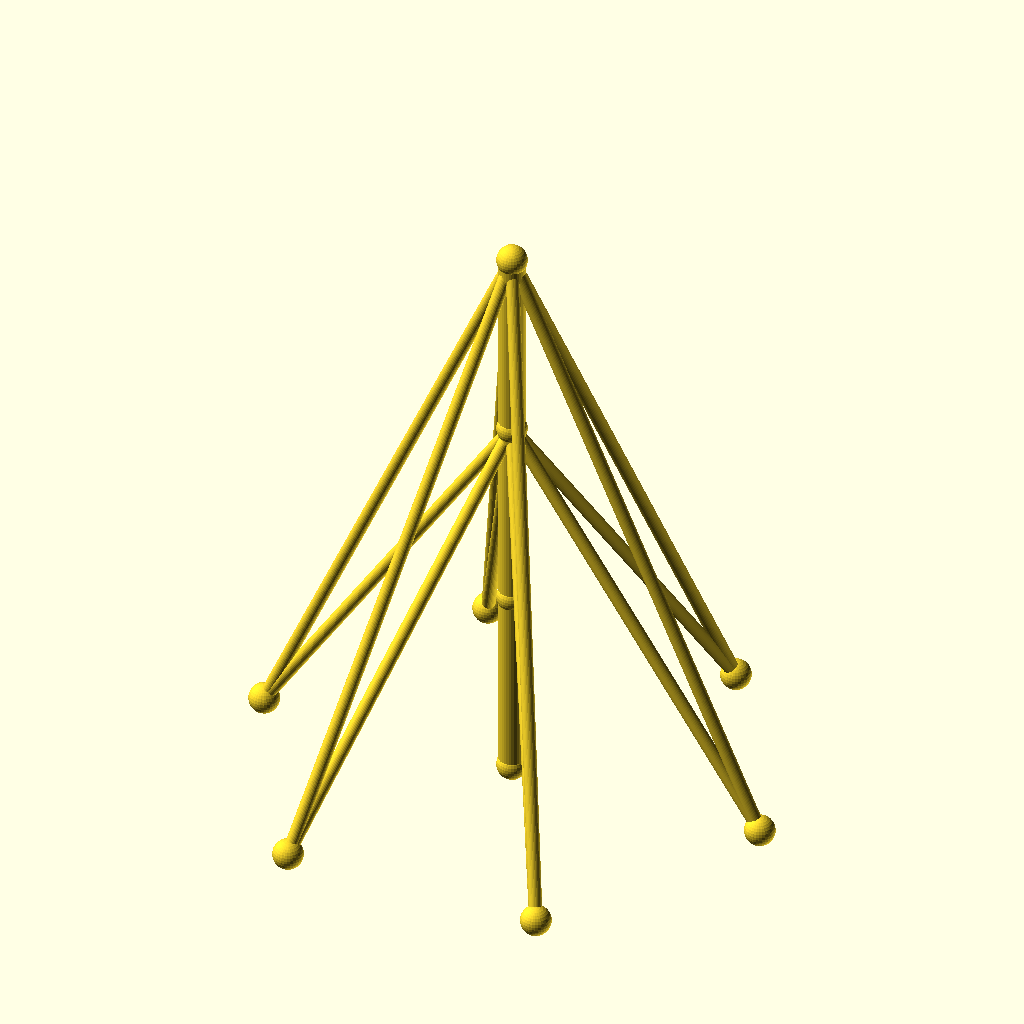
Cell 1 — every parameter at its default value.
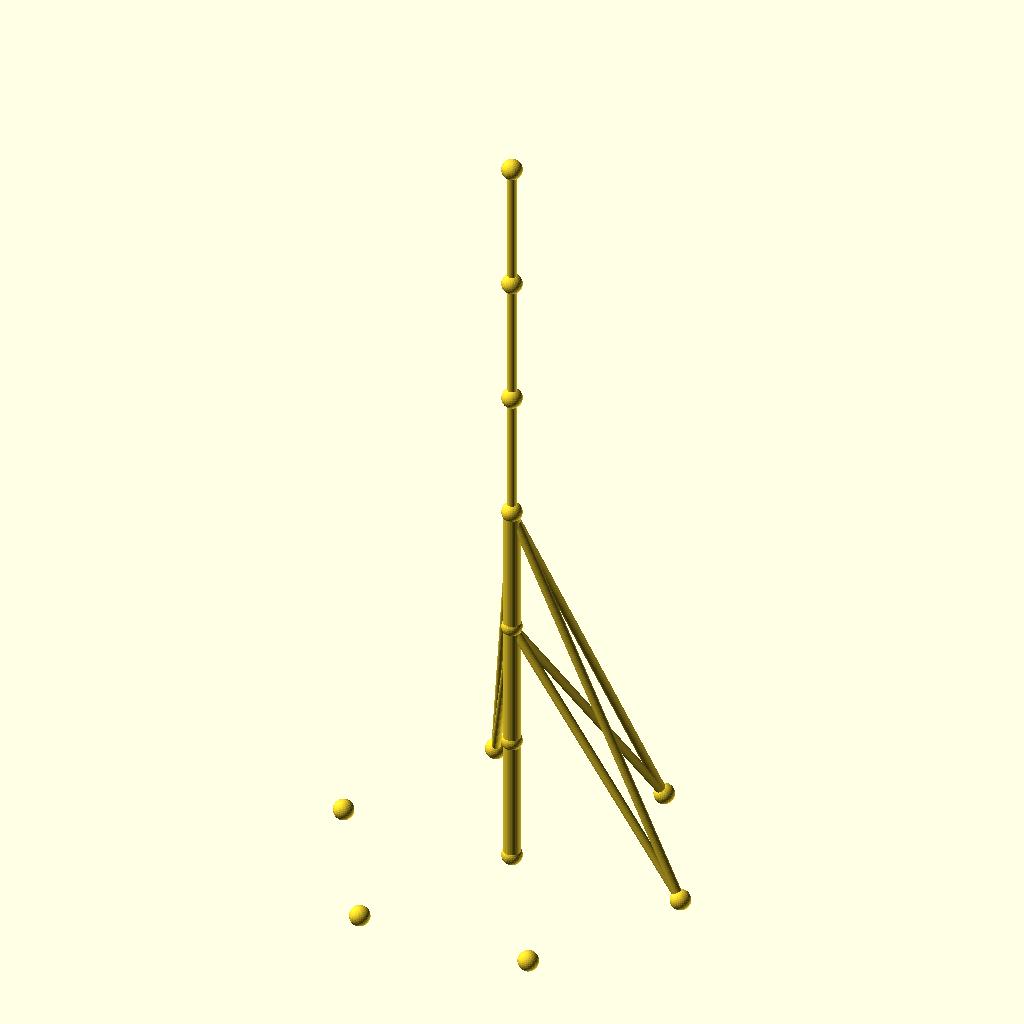
Cell 2 — sections set to 6, the other parameters unchanged.
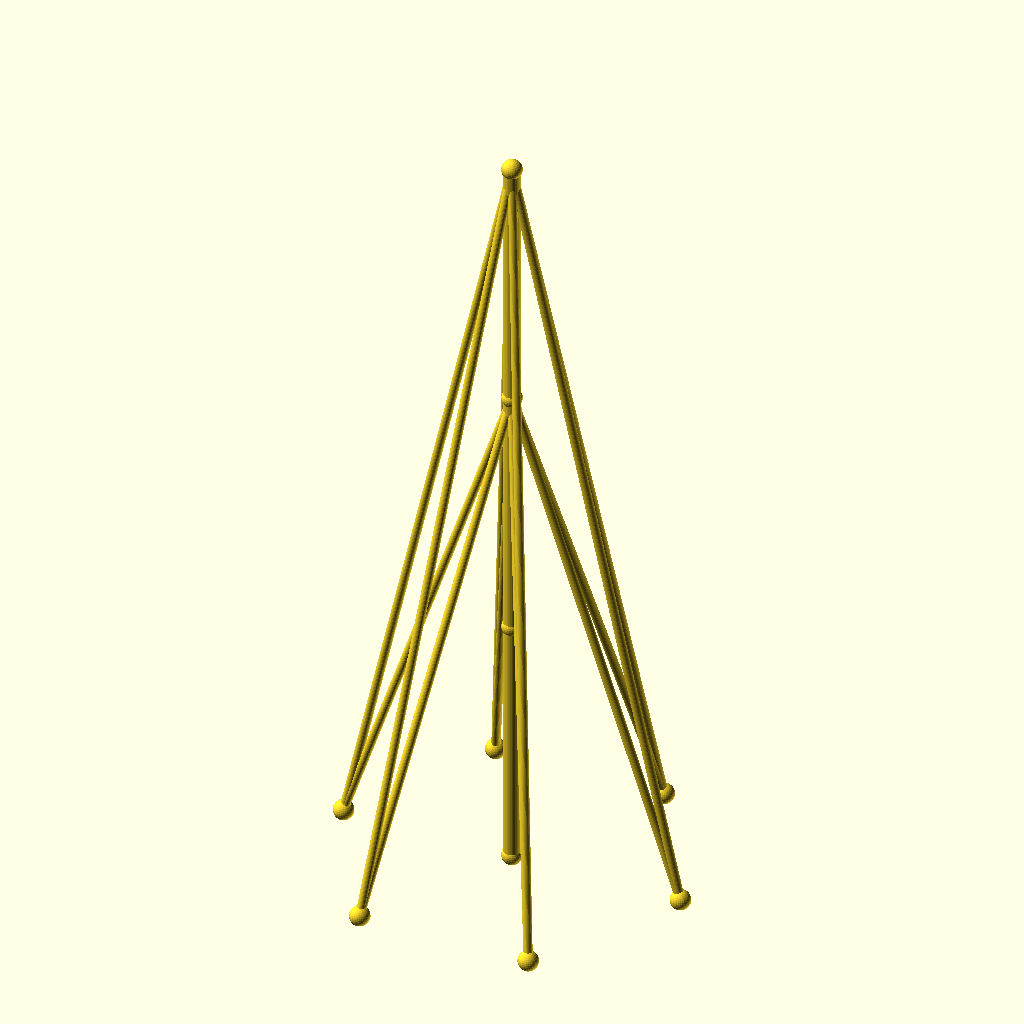
Cell 3 — seg_h set to 90, the other parameters unchanged.
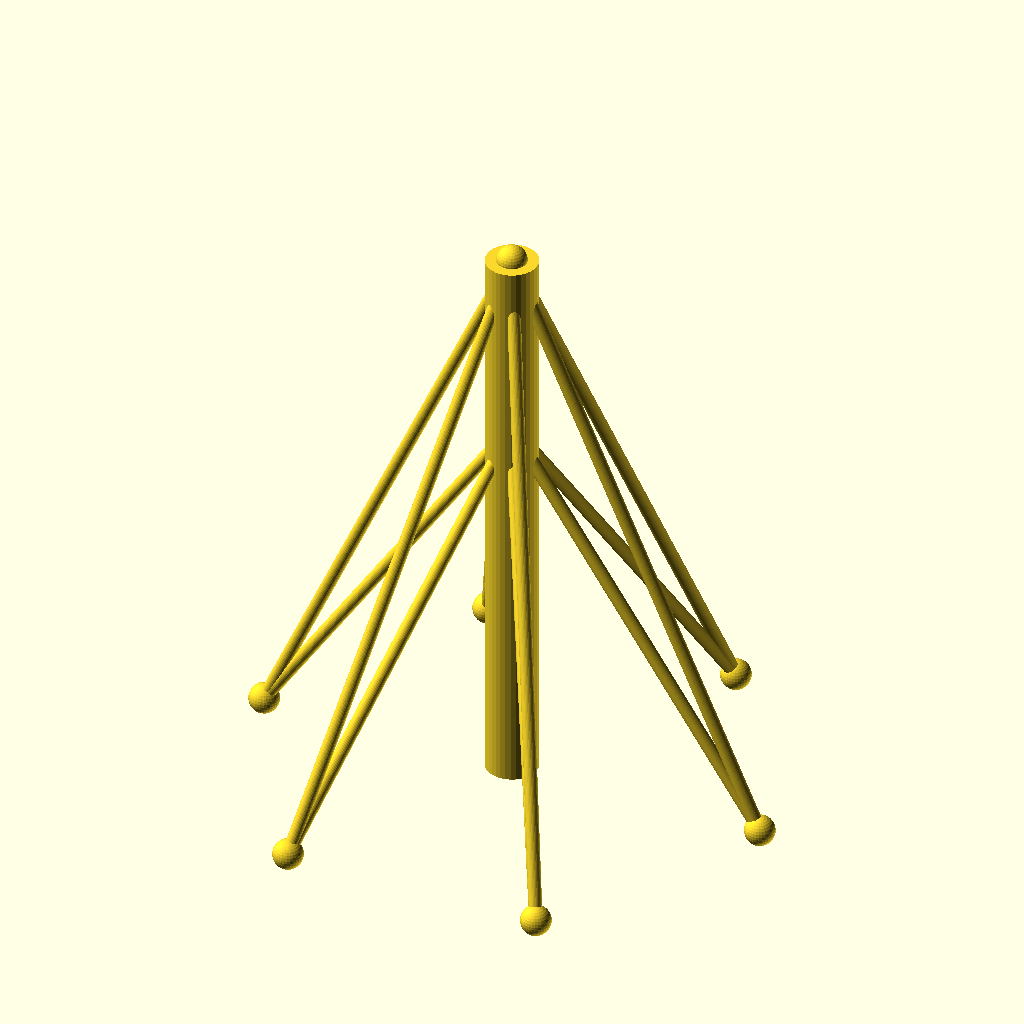
Cell 4: the same model with mast_r = 6.
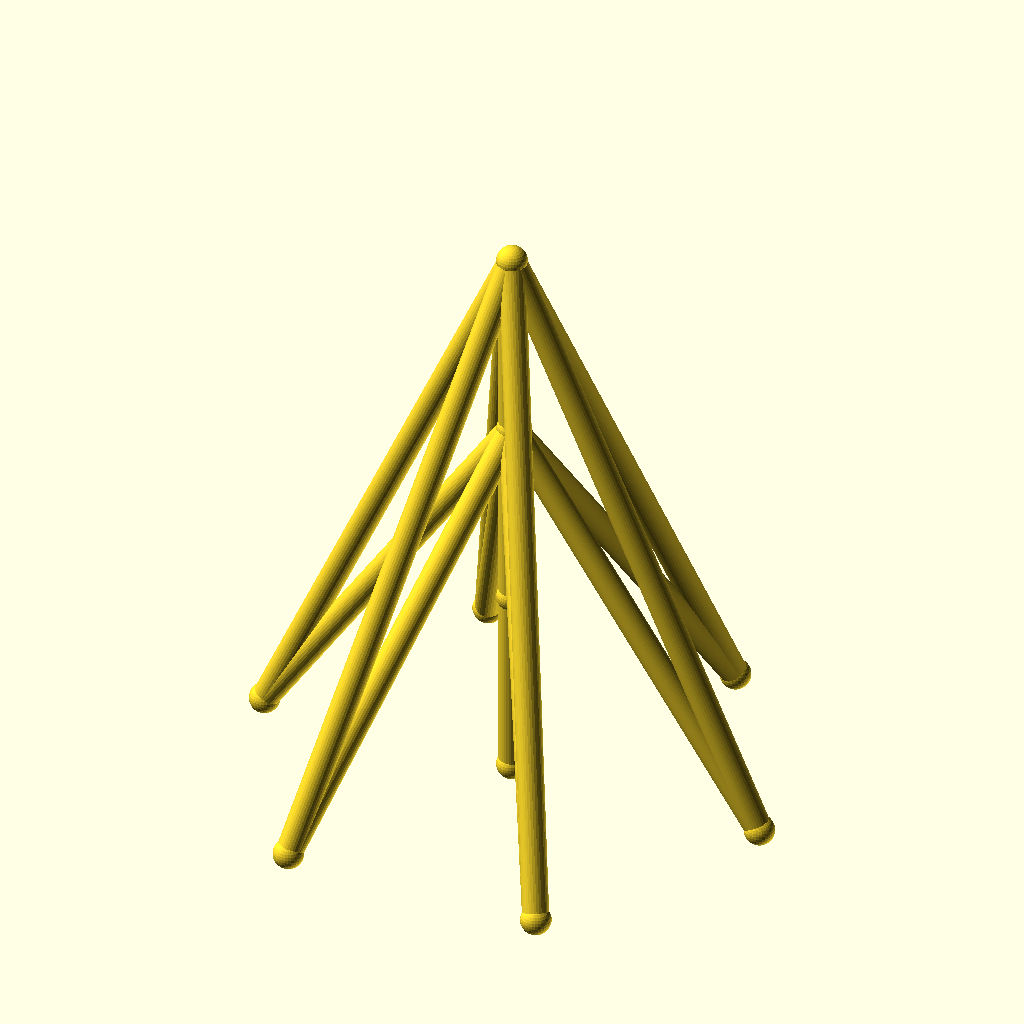
Cell 5 — guy_r set to 3, the other parameters unchanged.
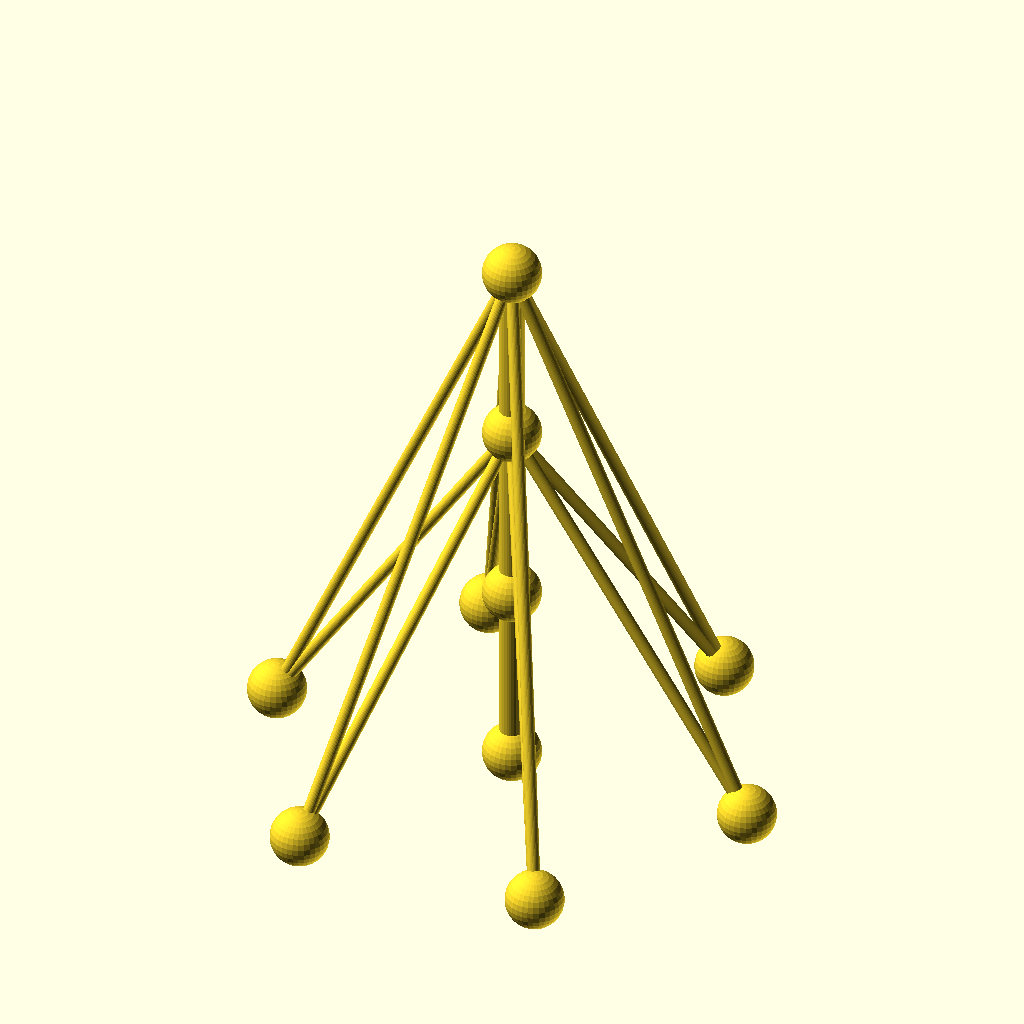
Cell 6: the same model with joint_r = 7.
The same orthographic view direction (rotation 55°, 0°, 25°; colour scheme Cornfield) for every cell, with the view re-fitted per cell, so scale and position can differ between cells.
The OpenSCAD source (optional_data/data/wire2/guymasts/scene_0183.scad):
$fn = 32;

// ----------------------------------------------------------------------
// Guyed mast: 3 sections of 45 mm, 6 anchors on R60
// ----------------------------------------------------------------------

// --- parameters (mm) ---
sections = 3;             // number of mast sections
seg_h = 45;               // section height
mast_r = 3;               // mast member radius
guy_r = 1.5;              // guy wire radius
joint_r = 3.5;            // joint ball radius
anchors_n = 6;            // number of ground anchors
anchor_r = 60;            // anchor ring radius
anchor_step = 60;         // angle between anchors, degrees
anchor_a0 = 0;            // angle of the first anchor, degrees
tiers = 2;                // number of guy tiers
guy_h_3 = 135;            // guy tier height (section 3)
guy_h_2 = 90;             // guy tier height (section 2)

bbox_x = anchor_r * (cos(anchor_a0 + 0 * anchor_step) - cos(anchor_a0 + 3 * anchor_step)) + 2 * joint_r;  // overall X, joints included
bbox_y = anchor_r * (sin(anchor_a0 + 2 * anchor_step) - sin(anchor_a0 + 5 * anchor_step)) + 2 * joint_r;  // overall Y, joints included
bbox_z = sections * seg_h + 2 * joint_r;  // overall Z, joints included
mast_d = 2 * mast_r;  // mast trunk diameter
guy_d = 2 * guy_r;  // guy wire diameter
joint_d = 2 * joint_r;  // joint ball diameter
nodes = concat([for (i = [0 : sections]) [0, 0, i * seg_h]], [for (k = [0 : anchors_n - 1]) [anchor_r * cos(anchor_a0 + k * anchor_step), anchor_r * sin(anchor_a0 + k * anchor_step), 0]]);

module member(a, b, r) {
  /* round stock from joint a to joint b, ends buried in the joint balls */
  d = b - a;
  length = norm(d);
  translate(a) rotate([0, acos(d[2] / length), atan2(d[1], d[0])])
    cylinder(h = length, r = r);
}

module joint(p, r) {
  /* ball at the joint centre, fatter than every member meeting there */
  translate(p) sphere(r = r);
}

/* members - each call is one graph edge */
member(nodes[0], nodes[1], mast_r);
member(nodes[1], nodes[2], mast_r);
member(nodes[2], nodes[3], mast_r);
member(nodes[3], nodes[4], guy_r);
member(nodes[3], nodes[5], guy_r);
member(nodes[3], nodes[6], guy_r);
member(nodes[3], nodes[7], guy_r);
member(nodes[3], nodes[8], guy_r);
member(nodes[3], nodes[9], guy_r);
member(nodes[2], nodes[4], guy_r);
member(nodes[2], nodes[5], guy_r);
member(nodes[2], nodes[6], guy_r);
member(nodes[2], nodes[7], guy_r);
member(nodes[2], nodes[8], guy_r);
member(nodes[2], nodes[9], guy_r);

/* joint balls */
for (p = nodes) joint(p, joint_r);
Parameter table extracted from the source (name, type, default, range or options):
sections: number, default 3
seg_h: number, default 45
mast_r: number, default 3
guy_r: number, default 1.5
joint_r: number, default 3.5
anchors_n: number, default 6
anchor_r: number, default 60
anchor_step: number, default 60
anchor_a0: number, default 0
tiers: number, default 2
guy_h_3: number, default 135
guy_h_2: number, default 90
